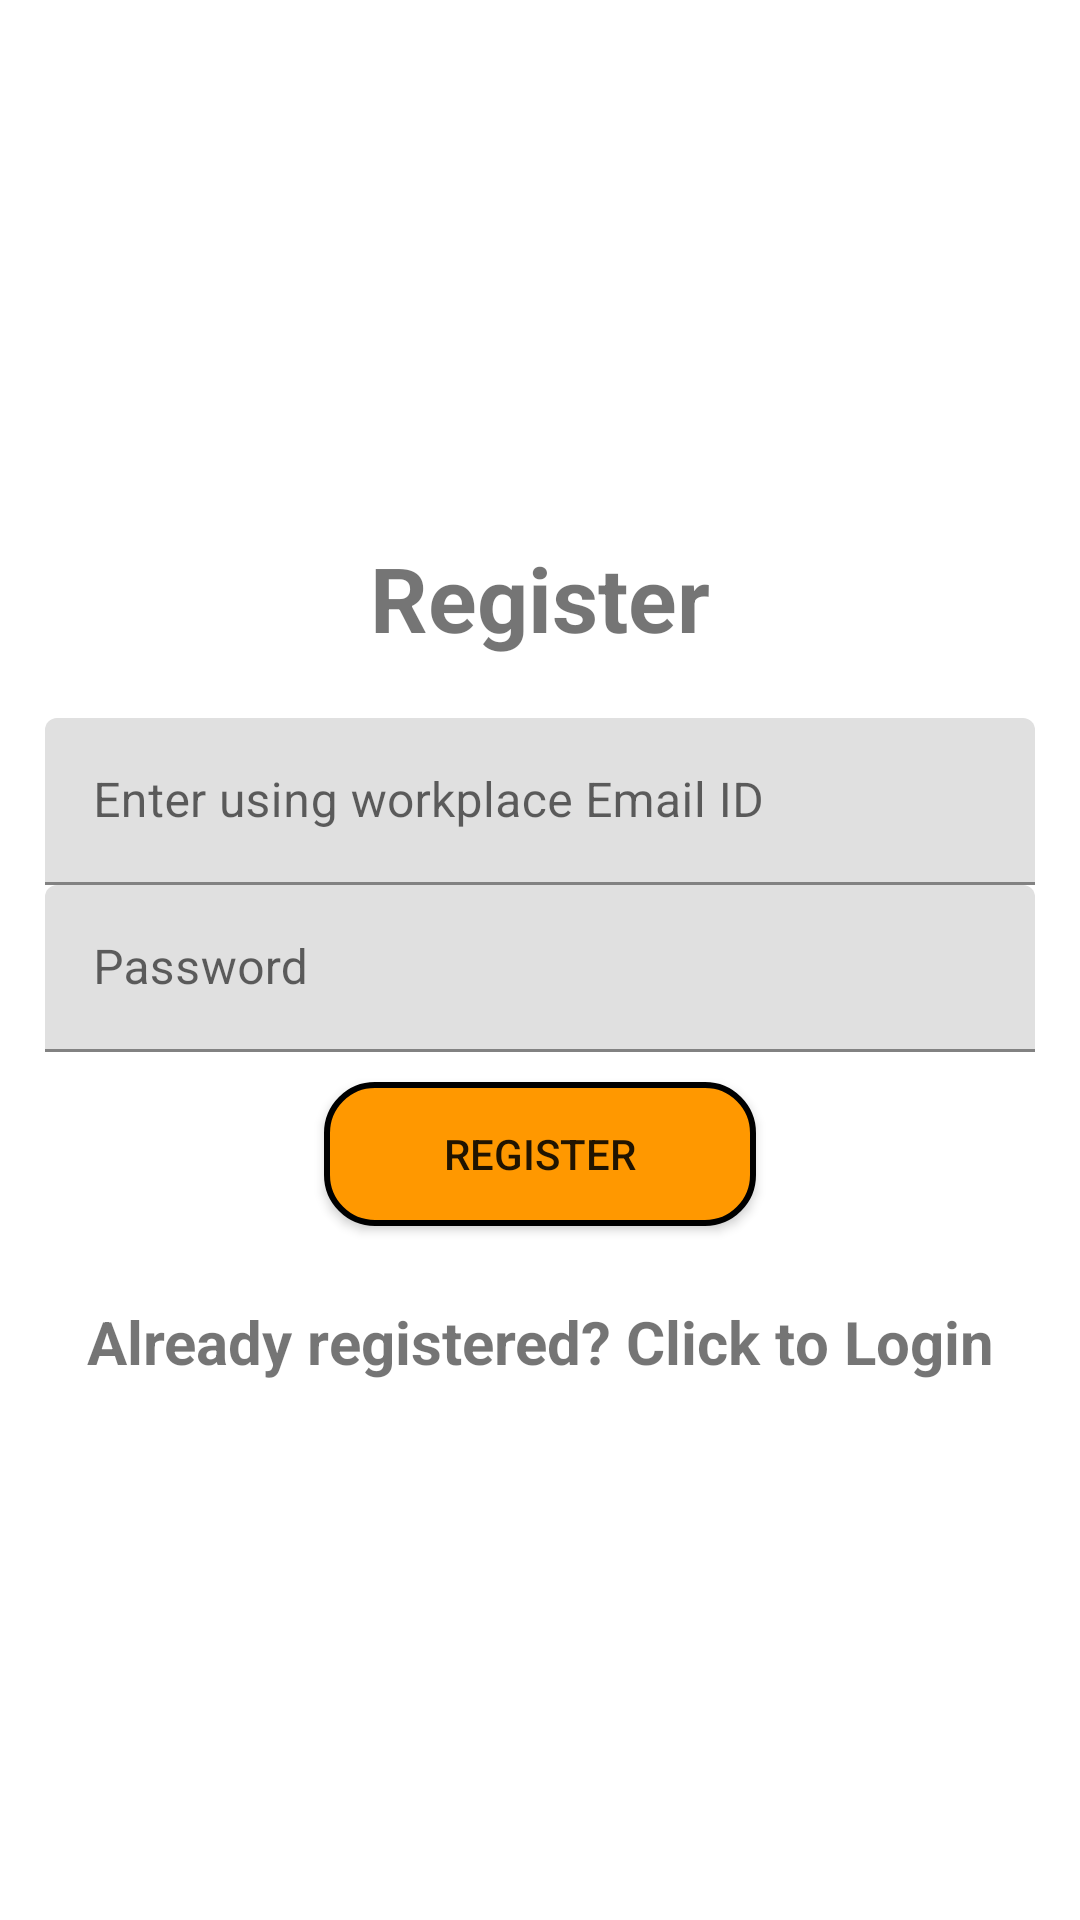

This screen was rendered from an Android layout file. Write that file and the resources it references.
<!-- AndroidManifest.xml: application theme Theme.Carpooling -->
<!-- res/layout/activity_email_register.xml -->
<?xml version="1.0" encoding="utf-8"?>
<LinearLayout xmlns:android="http://schemas.android.com/apk/res/android"
    xmlns:app="http://schemas.android.com/apk/res-auto"
    xmlns:tools="http://schemas.android.com/tools"
    android:layout_width="match_parent"
    android:orientation="vertical"
    android:gravity="center"
    android:padding="15dp"
    android:layout_height="match_parent"
    tools:context=".EmailRegisterActivity">

    <TextView
        android:text="@string/register"
        android:textSize="30sp"
        android:textStyle="bold"
        android:gravity="center"
        android:layout_marginBottom="20dp"
        android:layout_width="match_parent"
        android:layout_height="wrap_content"  />

    <com.google.android.material.textfield.TextInputLayout
        android:layout_width="match_parent"
        android:layout_height="wrap_content">
        <com.google.android.material.textfield.TextInputEditText
            android:id="@+id/email"
            android:hint="@string/Workplace_email_id"
            android:layout_width="match_parent"
            android:layout_height="wrap_content" />
    </com.google.android.material.textfield.TextInputLayout>

    <com.google.android.material.textfield.TextInputLayout
        android:layout_width="match_parent"
        android:layout_height="wrap_content">
        <com.google.android.material.textfield.TextInputEditText
            android:id="@+id/password"
            android:hint="@string/password"
            android:layout_width="match_parent"
            android:layout_height="wrap_content" />
    </com.google.android.material.textfield.TextInputLayout>

    <ProgressBar
        android:id="@+id/progressBar"
        android:visibility="gone"
        android:layout_width="wrap_content"
        android:layout_height="wrap_content" />
    <Button
        android:id="@+id/btn_register"
        android:text="@string/register"
        android:background="@drawable/layout_button_login"
        app:backgroundTint="@null"
        android:paddingLeft="40dp"
        android:paddingRight="40dp"
        android:layout_marginTop="20dp"
        android:layout_margin="10dp"
        android:layout_width="wrap_content"
        android:layout_height="wrap_content"/>

    <TextView
        android:id="@+id/LoginNow"
        android:textStyle="bold"
        android:textSize="20sp"
        android:gravity="center"
        android:layout_marginTop="15dp"
        android:text="@string/already_registered_click_to_login"
        android:layout_width="match_parent"
        android:layout_height="wrap_content" />



</LinearLayout>
<!-- resources referenced by this layout -->
<resources>
  <!-- drawable layout_button_login (drawable) -->
  <?xml version="1.0" encoding="utf-8"?>
  <shape xmlns:android="http://schemas.android.com/apk/res/android">
  
      <stroke
          android:width="2dp"
          android:color="@color/black" />
      <corners
          android:radius="16dp" />
      <solid
          android:color="@color/colorPrimary" />
  
  </shape>
  <string name="Workplace_email_id">Enter using workplace Email ID</string>
  <string name="already_registered_click_to_login">Already registered? Click to Login</string>
  <string name="password">Password</string>
  <string name="register">Register</string>
  <style name="Theme.Carpooling" parent="Theme.MaterialComponents.DayNight.DarkActionBar">
          
          <item name="colorPrimary">@color/purple_500</item>
          <item name="colorPrimaryVariant">@color/purple_700</item>
          <item name="colorOnPrimary">@color/white</item>
          
          <item name="colorSecondary">@color/teal_200</item>
          <item name="colorSecondaryVariant">@color/teal_700</item>
          <item name="colorOnSecondary">@color/black</item>
          
          <item name="android:statusBarColor">?attr/colorPrimaryVariant</item>
          
      </style>
  <color name="black">#FF000000</color>
  <color name="colorPrimary">#FF9800</color>
  <color name="purple_500">#FF6200EE</color>
  <color name="purple_700">#FF3700B3</color>
  <color name="white">#FFFFFFFF</color>
  <color name="teal_200">#FF03DAC5</color>
  <color name="teal_700">#FF018786</color>
</resources>
